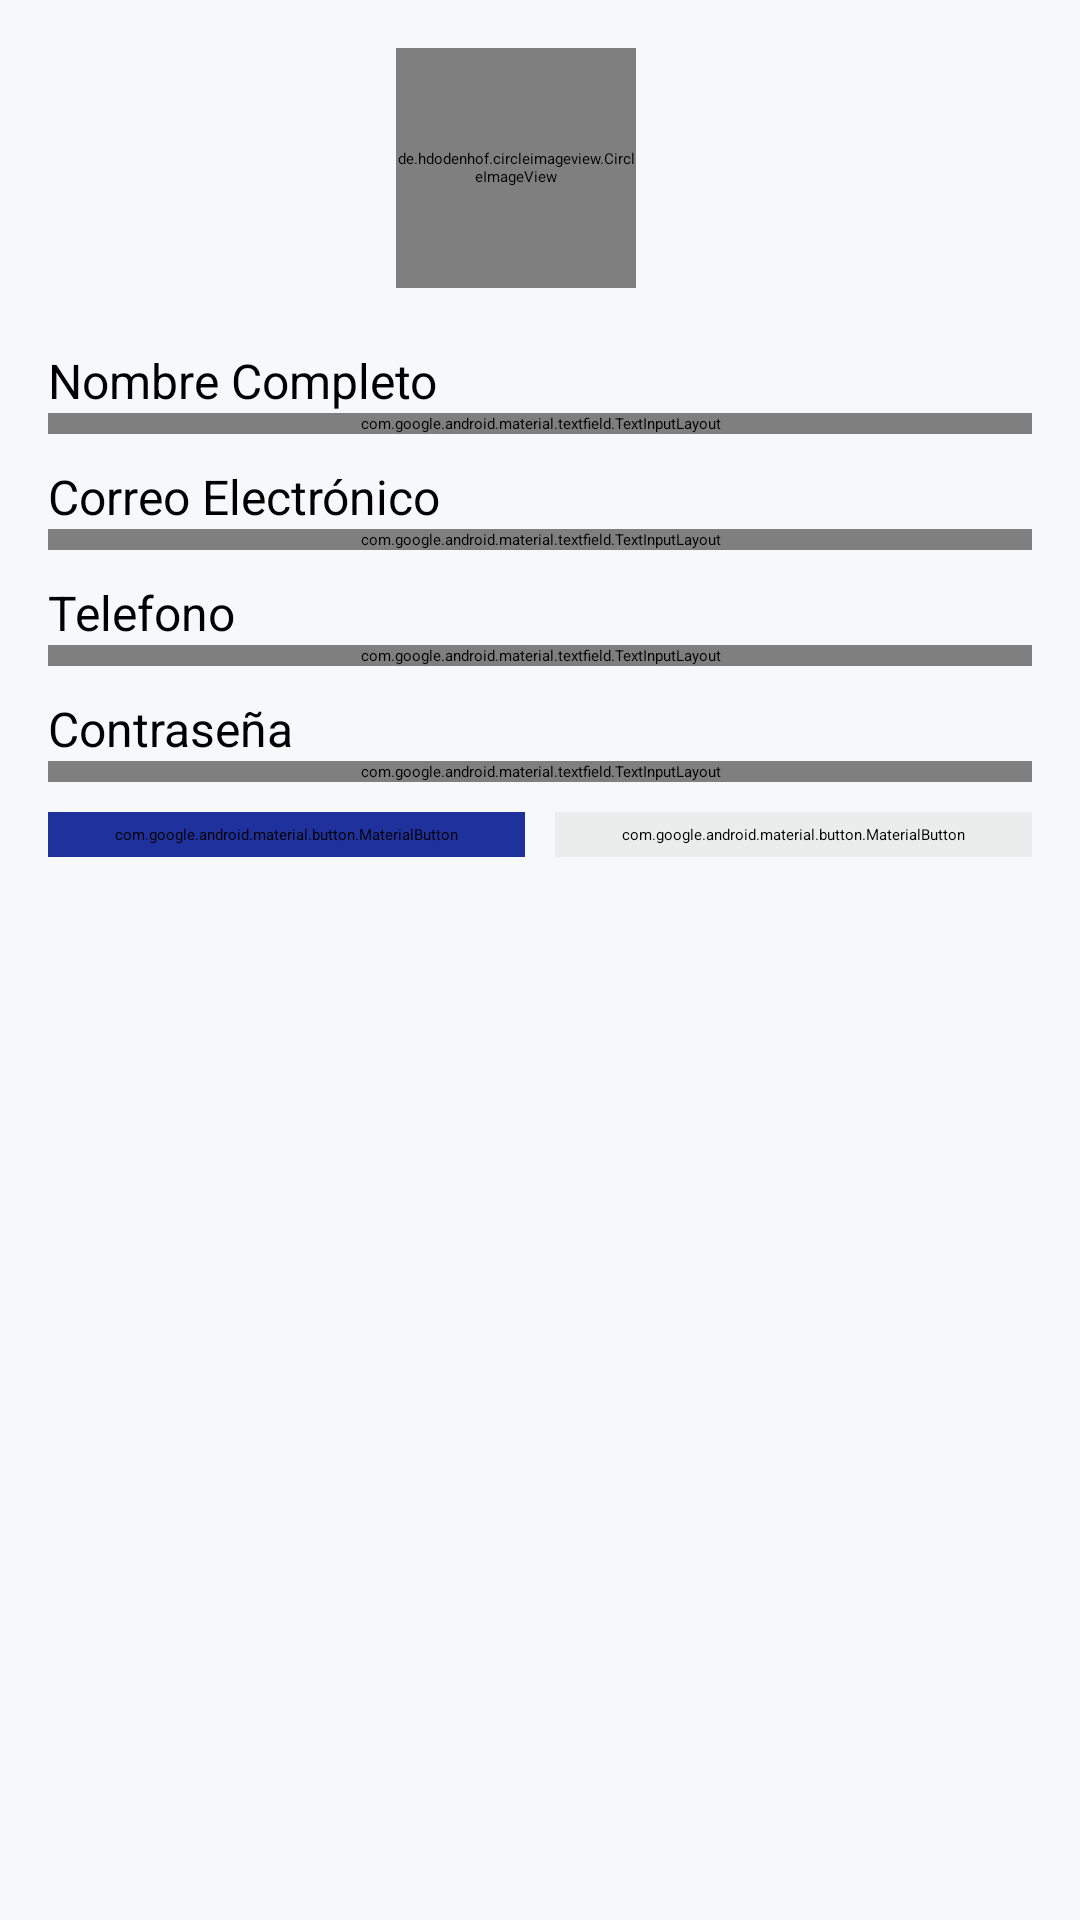

Reconstruct the res/layout file that produces this screen, plus the resources it refers to.
<!-- AndroidManifest.xml: application theme Theme.HotelApp -->
<!-- res/layout/activity_perfil_profundo.xml -->
<?xml version="1.0" encoding="utf-8"?>
<LinearLayout xmlns:android="http://schemas.android.com/apk/res/android"
    xmlns:app="http://schemas.android.com/apk/res-auto"
    xmlns:tools="http://schemas.android.com/tools"
    android:layout_width="match_parent"
    android:layout_height="match_parent"
    android:orientation="vertical"
    android:background="#f6f8f9"
    android:padding="16dp"
    tools:context=".ProfileActivity">


    
    <LinearLayout
        android:layout_width="match_parent"
        android:layout_height="wrap_content"
        android:gravity="center"

        android:orientation="horizontal">


        <de.hdodenhof.circleimageview.CircleImageView
            android:id="@+id/profile_image"
            android:layout_width="80dp"
            android:layout_height="80dp"
            android:layout_gravity="center_horizontal"
            android:layout_marginEnd="16dp"
            android:src="@drawable/perfil"
            app:civ_border_color="@color/azul"
            app:civ_border_width="2dp" />

        
        <LinearLayout
            android:layout_width="0dp"
            android:layout_height="wrap_content"
            android:layout_weight="1"
            android:visibility="gone"
            android:orientation="vertical">

            
            <TextView
                android:id="@+id/nameLabel"
                android:layout_width="wrap_content"
                android:layout_height="wrap_content"
                android:text="Rodrigo Y."
                android:textColor="@color/black"
                android:textSize="20sp"
                android:textStyle="bold" />

            
            <TextView
                android:id="@+id/usernameLabel"
                android:layout_width="wrap_content"
                android:layout_height="wrap_content"
                android:text="@rodrigo_y"
                android:textColor="@color/black"
                android:textSize="16sp" />

        </LinearLayout>
    </LinearLayout>

    <TextView
        android:layout_width="match_parent"
        android:layout_height="wrap_content"
        android:visibility="gone"
        android:layout_marginTop="10dp"
        android:text="Amante de la música y la fotografía. Explorando el mundo una canción a la vez.">

    </TextView>

    <TextView
        android:id="@+id/tvFullNameLabel"
        android:layout_width="wrap_content"
        android:layout_height="wrap_content"
        android:layout_marginTop="20dp"
        android:text="Nombre Completo"
        android:textColor="@color/black"
        android:textSize="16sp" />

    
    <com.google.android.material.textfield.TextInputLayout
        android:id="@+id/fullNameLayout"
        android:layout_width="match_parent"
        android:layout_height="wrap_content">

        <com.google.android.material.textfield.TextInputEditText
            android:id="@+id/etFullName"
            android:layout_width="match_parent"
            android:layout_height="wrap_content"
            android:background="#edeff2"
            android:hint="Nombre Completo"
            android:inputType="textPersonName"
            android:textColor="@android:color/black"
            android:paddingEnd="12dp" />
    </com.google.android.material.textfield.TextInputLayout>

    
    <TextView
        android:id="@+id/tvEmailLabel"
        android:layout_width="wrap_content"
        android:layout_height="wrap_content"
        android:layout_marginTop="10dp"
        android:text="Correo Electrónico"
        android:textColor="@color/black"
        android:textSize="16sp" />

    <com.google.android.material.textfield.TextInputLayout
        android:id="@+id/emailLayout"
        android:layout_width="match_parent"
        android:layout_height="wrap_content">

        <com.google.android.material.textfield.TextInputEditText
            android:id="@+id/etEmail"
            android:layout_width="match_parent"
            android:layout_height="wrap_content"
            android:background="#edeff2"
            android:hint="Correo Electrónico"
            android:inputType="textEmailAddress"
            android:textColor="@android:color/black"
            android:paddingEnd="12dp" />
    </com.google.android.material.textfield.TextInputLayout>

    
    <TextView
        android:id="@+id/tvPasswordLabel"
        android:layout_width="wrap_content"
        android:layout_height="wrap_content"
        android:layout_marginTop="10dp"
        android:text="Telefono"
        android:textColor="@color/black"
        android:textSize="16sp" />

    <com.google.android.material.textfield.TextInputLayout
        android:id="@+id/passwordLayout"
        android:layout_width="match_parent"
        android:layout_height="wrap_content">

        <com.google.android.material.textfield.TextInputEditText
            android:id="@+id/etPassword"
            android:layout_width="match_parent"
            android:layout_height="wrap_content"
            android:background="#edeff2"
            android:hint="Ingrese su numero de telefono"
            android:inputType="textPassword"

            android:textColor="@android:color/black"
            android:paddingEnd="12dp" />
    </com.google.android.material.textfield.TextInputLayout>

    
    <TextView
        android:id="@+id/tvPasswordLabel2"
        android:layout_width="wrap_content"
        android:layout_height="wrap_content"
        android:layout_marginTop="10dp"
        android:text="Contraseña"
        android:textColor="@color/black"
        android:textSize="16sp" />

    <com.google.android.material.textfield.TextInputLayout
        android:id="@+id/passwordLayout2"
        android:layout_width="match_parent"
        android:layout_height="wrap_content">

        <com.google.android.material.textfield.TextInputEditText
            android:id="@+id/etPassword2"
            android:layout_width="match_parent"
            android:layout_height="wrap_content"
            android:background="#edeff2"

            android:textColor="@android:color/black"
            android:hint="Contraseña"
            android:inputType="textPassword"
            android:paddingEnd="12dp" />
    </com.google.android.material.textfield.TextInputLayout>

    <LinearLayout
        android:layout_width="match_parent"
        android:layout_height="wrap_content"
        android:orientation="horizontal"
        android:layout_marginTop="10dp"
        >

        
        <com.google.android.material.button.MaterialButton
            android:id="@+id/editProfileButton"
            style="@style/Widget.MaterialComponents.Button"
            android:layout_width="wrap_content"
            android:layout_height="wrap_content"
            android:layout_weight="1"
            android:backgroundTint="@color/azul"
            android:textColor="@color/white"
            android:text="Guardar Cambios"
            app:cornerRadius="10dp"
            android:layout_marginEnd="10dp"
            app:iconGravity="start"
            app:iconPadding="8dp" />

        
        <com.google.android.material.button.MaterialButton
            android:id="@+id/CambiarFotoButton"
            style="@style/Widget.MaterialComponents.Button"
            android:layout_width="wrap_content"
            android:layout_height="wrap_content"
            android:backgroundTint="#ebeded"
            android:text="Cambiar Foto"
            android:textColor="@color/black"
            app:cornerRadius="10dp"
            android:layout_weight="1"
            app:iconGravity="start"
            app:iconPadding="8dp" />

    </LinearLayout>

</LinearLayout>
<!-- resources referenced by this layout -->
<resources>
  <color name="azul">#1f319d</color>
  <color name="black">#FF000000</color>
  <color name="white">#FFFFFFFF</color>
</resources>
